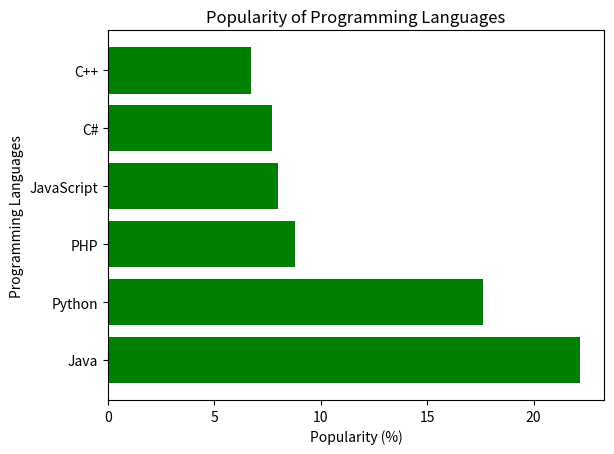

This figure's Python source:
import matplotlib.pyplot as plt

# Sample data
languages = ['Java', 'Python', 'PHP', 'JavaScript', 'C#', 'C++']
popularity = [22.2, 17.6, 8.8, 8, 7.7, 6.7]

# Create the horizontal bar chart
plt.barh(languages, popularity, color='green')

# Add labels and title
plt.xlabel('Popularity (%)')
plt.ylabel('Programming Languages')
plt.title('Popularity of Programming Languages')

# Display the chart
plt.show()